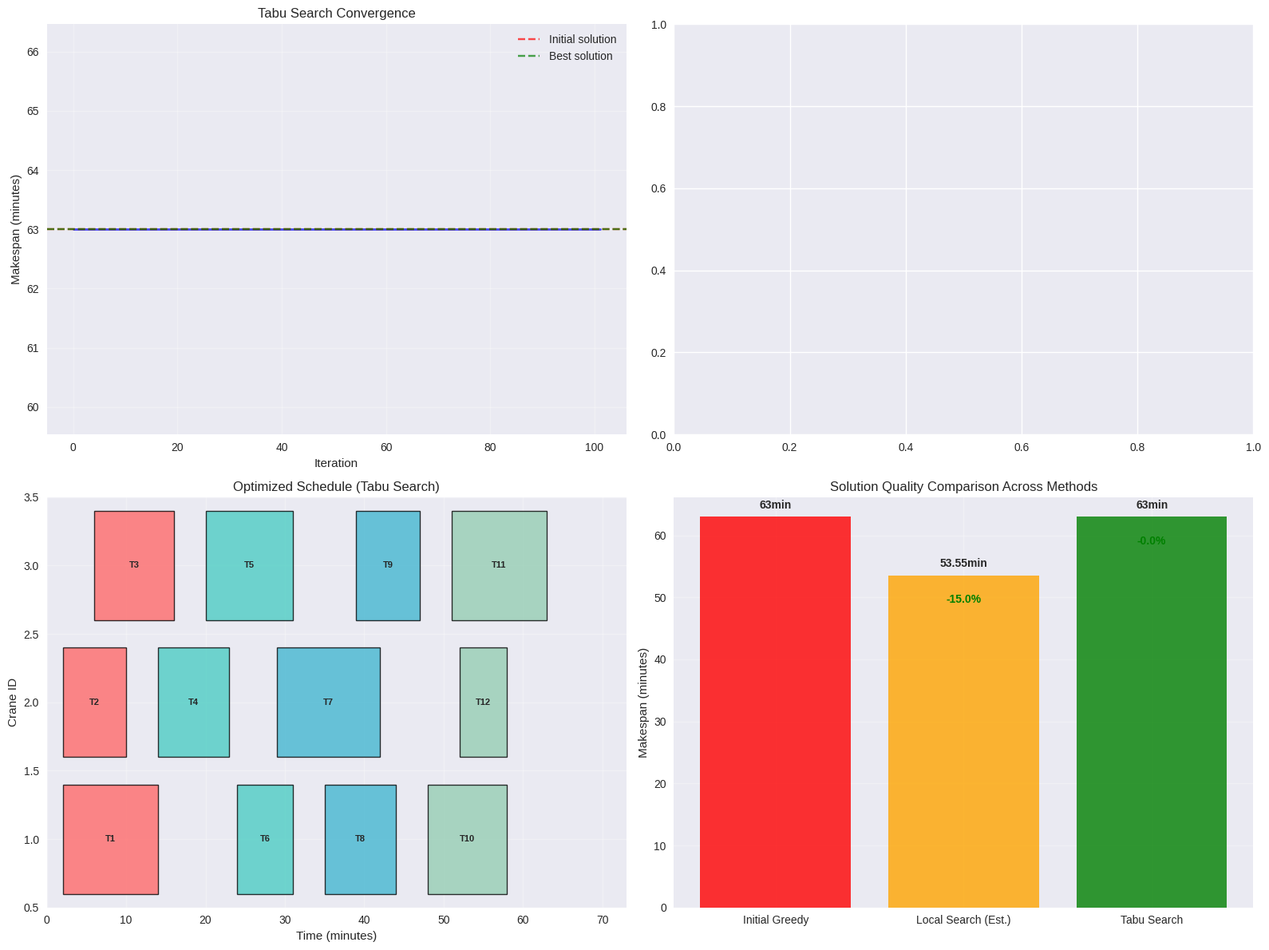

Python code for this plot: (Note: this script raises an exception after producing the figure.)
# Import required libraries for Tabu Search and visualization
import numpy as np
import pandas as pd
import matplotlib.pyplot as plt
import seaborn as sns
from typing import List, Tuple, Dict, Optional, Set
from dataclasses import dataclass, field
import itertools
import random
import time
import math
from copy import deepcopy
from collections import defaultdict, Counter

# Set up visualization style
plt.style.use('seaborn-v0_8')
sns.set_palette("husl")

# Define enhanced data structures for Tabu Search

@dataclass
class Task:
    """Represents a container handling task"""
    id: int
    train_id: int
    processing_time: int
    position: int  # Physical position for crane movement
    earliest_start: int  # Earliest time task can start (train arrival)
    deadline: int  # Train departure deadline
    predecessors: List[int]  # Tasks that must be completed first
    
@dataclass
class Crane:
    """Represents a rail-mounted gantry crane"""
    id: int
    initial_position: int
    
@dataclass
class Move:
    """Represents a move in the search space"""
    move_type: str  # 'swap_within', 'insert_between', 'reorder'
    crane_id: Optional[int]
    task_ids: List[int]
    positions: Optional[List[int]] = None
    
    def __hash__(self):
        return hash((self.move_type, tuple(self.task_ids), self.crane_id))
    
    def __eq__(self, other):
        if not isinstance(other, Move):
            return False
        return (self.move_type == other.move_type and 
                self.task_ids == other.task_ids and 
                self.crane_id == other.crane_id)

@dataclass
class TabuMemory:
    """Manages tabu search memory structures"""
    tabu_list: List[Tuple[Move, int]] = field(default_factory=list)  # (move, expiration_iteration)
    intensification_memory: Dict[Move, int] = field(default_factory=dict)  # move -> frequency
    diversification_memory: Set[str] = field(default_factory=set)  # visited solution features
    move_history: List[Move] = field(default_factory=list)  # recent moves
    solution_history: List[Tuple[int, int]] = field(default_factory=list)  # (iteration, makespan)

# Define the challenging example problem instance
def create_challenging_example():
    """Create a challenging example to demonstrate Tabu Search advantages"""
    
    # Define tasks for 4 trains with complex precedence
    tasks = {
        # Train 1: Tasks 1-3
        1: Task(1, 1, 12, 2, 0, 35, []),
        2: Task(2, 1, 8, 3, 0, 35, [1]),
        3: Task(3, 1, 10, 4, 0, 35, [2]),
        
        # Train 2: Tasks 4-6
        4: Task(4, 2, 9, 5, 8, 43, []),
        5: Task(5, 2, 11, 6, 8, 43, [4]),
        6: Task(6, 2, 7, 7, 8, 43, [5]),
        
        # Train 3: Tasks 7-9
        7: Task(7, 3, 13, 8, 16, 51, []),
        8: Task(8, 3, 9, 9, 16, 51, [7]),
        9: Task(9, 3, 8, 10, 16, 51, [7]),  # Parallel task with 8
        
        # Train 4: Tasks 10-12
        10: Task(10, 4, 10, 11, 24, 59, []),
        11: Task(11, 4, 12, 12, 24, 59, [10]),
        12: Task(12, 4, 6, 13, 24, 59, [10]),  # Parallel task with 11
    }
    
    # Define cranes
    cranes = {
        1: Crane(1, 1),  # Crane 1 starts at position 1
        2: Crane(2, 4),  # Crane 2 starts at position 4
        3: Crane(3, 7)   # Crane 3 starts at position 7
    }
    
    return tasks, cranes

# Create the problem instance
tasks, cranes = create_challenging_example()

print("Challenging Problem Instance:")
print(f"  Total tasks: {len(tasks)}")
print(f"  Total trains: {len(set(task.train_id for task in tasks.values()))}")
print(f"  Total cranes: {len(cranes)}")
print("\nTask Details:")
for task_id, task in tasks.items():
    print(f"  Task {task_id}: Train {task.train_id}, Processing: {task.processing_time}min, "
          f"Position: {task.position}, Start: {task.earliest_start}, Deadline: {task.deadline}, "
          f"Predecessors: {task.predecessors}")

# Define helper functions for solution evaluation and constraint checking

def calculate_travel_time(from_pos: int, to_pos: int) -> int:
    """Calculate crane travel time between positions"""
    return abs(from_pos - to_pos) * 2  # 2 minutes per unit distance

def calculate_makespan(assignments: Dict[int, List[int]]) -> int:
    """Calculate the makespan for a given assignment"""
    max_completion_time = 0
    
    for crane_id, task_list in assignments.items():
        current_time = 0
        current_position = cranes[crane_id].initial_position
        
        for task_id in task_list:
            if task_id not in tasks:
                continue
                
            task = tasks[task_id]
            travel_time = calculate_travel_time(current_position, task.position)
            start_time = max(current_time + travel_time, task.earliest_start)
            completion_time = start_time + task.processing_time
            
            current_time = completion_time
            current_position = task.position
            max_completion_time = max(max_completion_time, completion_time)
    
    return max_completion_time

def check_precedence_feasibility(task_list: List[int]) -> bool:
    """Check if precedence constraints are satisfied within a task list"""
    task_positions = {task_id: i for i, task_id in enumerate(task_list)}
    
    for task_id in task_list:
        if task_id not in tasks:
            continue
        task = tasks[task_id]
        
        # Check if all predecessors come before this task
        for pred in task.predecessors:
            if pred in task_positions and task_positions[pred] >= task_positions[task_id]:
                return False
    
    return True

def check_solution_feasibility(assignments: Dict[int, List[int]]) -> bool:
    """Check if a complete solution satisfies all constraints"""
    # Check 1: All tasks are assigned
    assigned_tasks = set()
    for task_list in assignments.values():
        assigned_tasks.update(task_list)
    
    if assigned_tasks != set(tasks.keys()):
        return False
    
    # Check 2: Precedence constraints within each crane
    for task_list in assignments.values():
        if not check_precedence_feasibility(task_list):
            return False
    
    # Check 3: Deadline constraints
    for crane_id, task_list in assignments.items():
        current_time = 0
        current_position = cranes[crane_id].initial_position
        
        for task_id in task_list:
            task = tasks[task_id]
            travel_time = calculate_travel_time(current_position, task.position)
            start_time = max(current_time + travel_time, task.earliest_start)
            completion_time = start_time + task.processing_time
            
            if completion_time > task.deadline:
                return False
            
            current_time = completion_time
            current_position = task.position
    
    return True

print("Helper functions defined successfully!")
print(f"Travel time from position 1 to 10: {calculate_travel_time(1, 10)} minutes")
print(f"Precedence feasibility check: {check_precedence_feasibility([1, 2, 3])}")

# Tabu Search memory management functions

def is_tabu(move: Move, tabu_list: List[Tuple[Move, int]], current_iteration: int) -> bool:
    """Check if a move is tabu at the current iteration"""
    for tabu_move, expiration_iter in tabu_list:
        if tabu_move == move and current_iteration <= expiration_iter:
            return True
    return False

def satisfies_aspiration(move: Move, current_makespan: int, best_makespan: int) -> bool:
    """Check if a tabu move satisfies aspiration criteria"""
    # Aspiration: allow tabu move if it improves the best solution found so far
    return current_makespan < best_makespan

def add_to_tabu_list(tabu_memory: TabuMemory, move: Move, current_iteration: int, base_tenure: int):
    """Add a move to the tabu list with adaptive tenure"""
    # Adaptive tenure based on move frequency and search progress
    frequency_bonus = tabu_memory.intensification_memory.get(move, 0)
    adaptive_tenure = base_tenure + random.randint(-2, 2) + min(frequency_bonus // 3, 3)
    
    expiration_iteration = current_iteration + adaptive_tenure
    tabu_memory.tabu_list.append((move, expiration_iteration))
    
    # Update intensification memory
    tabu_memory.intensification_memory[move] = tabu_memory.intensification_memory.get(move, 0) + 1
    
    # Update move history
    tabu_memory.move_history.append(move)
    if len(tabu_memory.move_history) > 50:  # Keep only recent moves
        tabu_memory.move_history.pop(0)

def update_diversification_memory(tabu_memory: TabuMemory, assignments: Dict[int, List[int]]):
    """Update diversification memory with solution features"""
    # Create a signature of the current solution
    signature_parts = []
    for crane_id in sorted(assignments.keys()):
        task_list = assignments[crane_id]
        # Use task count and first/last tasks as signature
        signature = f"C{crane_id}:{len(task_list)}"
        if task_list:
            signature += f":{task_list[0]}-{task_list[-1]}"
        signature_parts.append(signature)
    
    solution_signature = "|".join(signature_parts)
    tabu_memory.diversification_memory.add(solution_signature)

def clean_expired_tabu_entries(tabu_memory: TabuMemory, current_iteration: int):
    """Remove expired entries from the tabu list"""
    tabu_memory.tabu_list = [(move, exp) for move, exp in tabu_memory.tabu_list 
                              if exp > current_iteration]

print("Tabu memory management functions defined successfully!")

# Comprehensive neighborhood generation for Tabu Search

def generate_comprehensive_neighborhood(assignments: Dict[int, List[int]]) -> List[Move]:
    """Generate all possible moves in the solution space"""
    neighborhood = []
    
    # Move Type 1: Swap tasks within the same crane
    for crane_id, task_list in assignments.items():
        if len(task_list) < 2:
            continue
            
        for i in range(len(task_list)):
            for j in range(i + 1, len(task_list)):
                # Check if swap maintains precedence
                temp_list = task_list.copy()
                temp_list[i], temp_list[j] = temp_list[j], temp_list[i]
                
                if check_precedence_feasibility(temp_list):
                    move = Move('swap_within', crane_id, [task_list[i], task_list[j]], [i, j])
                    neighborhood.append(move)
    
    # Move Type 2: Insert task between cranes
    for source_crane, task_list in assignments.items():
        for task_idx, task_id in enumerate(task_list):
            for target_crane in assignments.keys():
                if target_crane == source_crane:
                    continue
                    
                target_list = assignments[target_crane]
                for insert_pos in range(len(target_list) + 1):
                    # Create temporary assignment to check feasibility
                    temp_assignments = deepcopy(assignments)
                    temp_assignments[source_crane].pop(task_idx)
                    temp_assignments[target_crane].insert(insert_pos, task_id)
                    
                    if (check_precedence_feasibility(temp_assignments[source_crane]) and
                        check_precedence_feasibility(temp_assignments[target_crane])):
                        move = Move('insert_between', None, [task_id], [source_crane, target_crane, insert_pos])
                        neighborhood.append(move)
    
    # Move Type 3: Reorder tasks by position (travel time optimization)
    for crane_id, task_list in assignments.items():
        if len(task_list) < 2:
            continue
            
        # Try sorting by position (both directions)
        task_positions = [(task_id, tasks[task_id].position) for task_id in task_list]
        
        for ascending in [True, False]:
            sorted_tasks = [t[0] for t in sorted(task_positions, key=lambda x: x[1], reverse=not ascending)]
            
            if check_precedence_feasibility(sorted_tasks):
                move = Move('reorder', crane_id, sorted_tasks, [1 if ascending else 0])
                neighborhood.append(move)
    
    return neighborhood

def apply_move(assignments: Dict[int, List[int]], move: Move) -> Dict[int, List[int]]:
    """Apply a move to create a new solution"""
    new_assignments = deepcopy(assignments)
    
    if move.move_type == 'swap_within':
        # Swap two tasks within the same crane
        task_list = new_assignments[move.crane_id]
        i, j = move.positions
        task_list[i], task_list[j] = task_list[j], task_list[i]
        
    elif move.move_type == 'insert_between':
        # Move a task from one crane to another
        source_crane, target_crane, insert_pos = move.positions
        task_id = move.task_ids[0]
        
        new_assignments[source_crane].remove(task_id)
        new_assignments[target_crane].insert(insert_pos, task_id)
        
    elif move.move_type == 'reorder':
        # Reorder tasks in a crane
        new_assignments[move.crane_id] = move.task_ids.copy()
    
    return new_assignments

# Test neighborhood generation
print("Testing neighborhood generation...")

# Create a simple test assignment
test_assignments = {
    1: [1, 4, 7, 10],
    2: [2, 5, 8, 11],
    3: [3, 6, 9, 12]
}

neighborhood = generate_comprehensive_neighborhood(test_assignments)
print(f"Generated neighborhood size: {len(neighborhood)} moves")

# Show sample moves
print("\nSample moves:")
for i, move in enumerate(neighborhood[:5]):
    print(f"  {i+1}. {move.move_type}: {move.task_ids}")

# Initial solution generation for Tabu Search

def construct_initial_solution() -> Dict[int, List[int]]:
    """Construct a feasible initial solution using a greedy approach"""
    
    # Sort tasks by earliest start time with precedence consideration
    def task_priority(task_id):
        task = tasks[task_id]
        priority = task.earliest_start
        # Add penalty for tasks with many predecessors
        priority += len(task.predecessors) * 5
        return priority
    
    sorted_tasks = sorted(tasks.keys(), key=task_priority)
    
    # Initialize assignments
    assignments = {crane_id: [] for crane_id in cranes.keys()}
    crane_loads = {crane_id: 0 for crane_id in cranes.keys()}
    
    # Assign tasks with precedence awareness
    for task_id in sorted_tasks:
        task = tasks[task_id]
        
        # Find cranes that can handle this task (precedence-wise)
        feasible_cranes = []
        for crane_id in cranes.keys():
            temp_assignments = deepcopy(assignments)
            temp_assignments[crane_id].append(task_id)
            
            if check_precedence_feasibility(temp_assignments[crane_id]):
                feasible_cranes.append(crane_id)
        
        if not feasible_cranes:
            # Fallback: assign to crane with minimum load (may violate precedence)
            best_crane = min(cranes.keys(), key=lambda c: crane_loads[c])
        else:
            # Choose crane with minimum load among feasible ones
            best_crane = min(feasible_cranes, key=lambda c: crane_loads[c])
        
        assignments[best_crane].append(task_id)
        crane_loads[best_crane] += task.processing_time
    
    return assignments

def diversify_solution(assignments: Dict[int, List[int]], diversification_memory: Set[str]) -> Dict[int, List[int]]:
    """Apply diversification to escape from current region"""
    new_assignments = deepcopy(assignments)
    
    # Randomly reassign some tasks to different cranes
    num_tasks_to_move = max(1, len(tasks) // 6)  # Move about 1/6 of tasks
    
    all_tasks = list(tasks.keys())
    tasks_to_move = random.sample(all_tasks, min(num_tasks_to_move, len(all_tasks)))
    
    for task_id in tasks_to_move:
        # Find current crane assignment
        current_crane = None
        for crane_id, task_list in new_assignments.items():
            if task_id in task_list:
                current_crane = crane_id
                new_assignments[crane_id].remove(task_id)
                break
        
        # Assign to a different random crane
        available_cranes = [c for c in cranes.keys() if c != current_crane]
        if available_cranes:
            new_crane = random.choice(available_cranes)
            # Insert at random position
            insert_pos = random.randint(0, len(new_assignments[new_crane]))
            new_assignments[new_crane].insert(insert_pos, task_id)
    
    return new_assignments

# Generate initial solution
initial_assignments = construct_initial_solution()
initial_makespan = calculate_makespan(initial_assignments)

print("Initial Solution:")
print(f"  Makespan: {initial_makespan} minutes")
print(f"  Feasible: {check_solution_feasibility(initial_assignments)}")
print("\nTask assignments:")
for crane_id, task_list in initial_assignments.items():
    print(f"  Crane {crane_id}: {task_list}")

# Main Adaptive Tabu Search Algorithm

def adaptive_tabu_search(max_iterations: int = 2000) -> Tuple[Dict[int, List[int]], int, TabuMemory]:
    """Advanced Tabu Search with adaptive memory structures"""
    
    # Initialize
    current_assignments = construct_initial_solution()
    current_makespan = calculate_makespan(current_assignments)
    
    best_assignments = deepcopy(current_assignments)
    best_makespan = current_makespan
    
    # Initialize memory structures
    tabu_memory = TabuMemory()
    
    # Adaptive parameters
    base_tabu_tenure = int(math.sqrt(len(tasks)))  # Base duration for tabu restrictions
    intensification_threshold = len(tasks) // 2
    diversification_threshold = max_iterations // 4
    
    print(f"Starting Adaptive Tabu Search:")
    print(f"  Initial makespan: {current_makespan} minutes")
    print(f"  Base tabu tenure: {base_tabu_tenure}")
    print(f"  Max iterations: {max_iterations}")
    
    for iteration in range(max_iterations):
        # Generate neighborhood
        neighborhood = generate_comprehensive_neighborhood(current_assignments)
        
        if not neighborhood:
            print(f"  Iteration {iteration}: No moves available, terminating")
            break
        
        # Find best non-tabu move (or aspiration-approved tabu move)
        best_move = None
        best_move_makespan = float('inf')
        
        for move in neighborhood:
            # Check if move is tabu
            is_move_tabu = is_tabu(move, tabu_memory.tabu_list, iteration)
            
            # Skip tabu moves unless aspiration criteria are satisfied
            if is_move_tabu and not satisfies_aspiration(move, best_move_makespan, best_makespan):
                continue
            
            # Apply move and evaluate
            new_assignments = apply_move(current_assignments, move)
            
            if not check_solution_feasibility(new_assignments):
                continue
            
            move_makespan = calculate_makespan(new_assignments)
            
            # Apply intensification bonus for frequently used good moves
            if move in tabu_memory.intensification_memory:
                frequency_bonus = tabu_memory.intensification_memory[move] * 0.1
                move_makespan -= frequency_bonus
            
            # Update best move
            if move_makespan < best_move_makespan:
                best_move = move
                best_move_makespan = move_makespan
        
        # Apply best move if found
        if best_move is not None:
            current_assignments = apply_move(current_assignments, best_move)
            current_makespan = calculate_makespan(current_assignments)
            
            # Add to tabu list with adaptive tenure
            add_to_tabu_list(tabu_memory, best_move, iteration, base_tabu_tenure)
            
            # Update diversification memory
            update_diversification_memory(tabu_memory, current_assignments)
            
            # Update best solution if improved
            if current_makespan < best_makespan:
                best_assignments = deepcopy(current_assignments)
                best_makespan = current_makespan
                print(f"  Iteration {iteration}: New best makespan: {best_makespan} minutes ({best_move.move_type})")
        
        # Clean expired tabu entries
        clean_expired_tabu_entries(tabu_memory, iteration)
        
        # Periodic diversification
        if iteration > 0 and iteration % diversification_threshold == 0:
            print(f"  Iteration {iteration}: Applying diversification")
            current_assignments = diversify_solution(current_assignments, tabu_memory.diversification_memory)
            current_makespan = calculate_makespan(current_assignments)
        
        # Track solution history
        tabu_memory.solution_history.append((iteration, current_makespan))
        
        # Early termination if no improvement for long time
        if iteration > 100:
            recent_solutions = tabu_memory.solution_history[-50:]
            recent_best = min(makespan for _, makespan in recent_solutions)
            if recent_best >= best_makespan:
                print(f"  Iteration {iteration}: No improvement in 50 iterations, terminating")
                break
    
    return best_assignments, best_makespan, tabu_memory

# Run the Adaptive Tabu Search
start_time = time.time()
best_assignments, best_makespan, tabu_memory = adaptive_tabu_search()
end_time = time.time()

print(f"\nTabu Search completed in {end_time - start_time:.2f} seconds")
print(f"Final makespan: {best_makespan} minutes")
print(f"Total improvement: {initial_makespan - best_makespan} minutes")
print(f"Improvement percentage: {(initial_makespan - best_makespan) / initial_makespan * 100:.1f}%")

# Analyze Tabu Search performance and memory structures

def analyze_tabu_performance(tabu_memory: TabuMemory):
    """Analyze the performance and memory usage of Tabu Search"""
    
    print("📊 Tabu Search Performance Analysis:")
    print(f"  Initial makespan: {initial_makespan} minutes")
    print(f"  Final makespan: {best_makespan} minutes")
    print(f"  Total improvement: {initial_makespan - best_makespan} minutes")
    print(f"  Improvement percentage: {(initial_makespan - best_makespan) / initial_makespan * 100:.1f}%")
    
    # Memory structure analysis
    print(f"\n🧠 Memory Structure Analysis:")
    print(f"  Tabu list size: {len(tabu_memory.tabu_list)}")
    print(f"  Intensification memory entries: {len(tabu_memory.intensification_memory)}")
    print(f"  Diversification memory entries: {len(tabu_memory.diversification_memory)}")
    print(f"  Move history length: {len(tabu_memory.move_history)}")
    
    # Most frequent moves
    if tabu_memory.intensification_memory:
        top_moves = sorted(tabu_memory.intensification_memory.items(), 
                         key=lambda x: x[1], reverse=True)[:5]
        print(f"\n🔝 Most frequent moves:")
        for move, frequency in top_moves:
            print(f"    {move.move_type}: {frequency} times")
    
    # Solution convergence analysis
    if tabu_memory.solution_history:
        iterations, makespans = zip(*tabu_memory.solution_history)
        
        # Find significant improvement points
        improvements = []
        for i in range(1, len(makespans)):
            if makespans[i] < makespans[i-1]:
                improvements.append((iterations[i], makespans[i-1] - makespans[i]))
        
        print(f"\n📈 Convergence Analysis:")
        print(f"  Total iterations: {len(iterations)}")
        print(f"  Improving iterations: {len(improvements)}")
        print(f"  Improvement rate: {len(improvements) / len(iterations) * 100:.1f}%")
        
        if improvements:
            best_improvement = max(improvements, key=lambda x: x[1])
            print(f"  Best single improvement: {best_improvement[1]:.1f} minutes at iteration {best_improvement[0]}")

# Perform analysis
analyze_tabu_performance(tabu_memory)

# Visualize Tabu Search convergence and solution quality

def visualize_tabu_search_results(tabu_memory: TabuMemory):
    """Create comprehensive visualizations of Tabu Search results"""
    
    fig, ((ax1, ax2), (ax3, ax4)) = plt.subplots(2, 2, figsize=(16, 12))
    
    # Plot 1: Convergence curve
    if tabu_memory.solution_history:
        iterations, makespans = zip(*tabu_memory.solution_history)
        
        ax1.plot(iterations, makespans, 'b-', linewidth=2, alpha=0.7)
        ax1.axhline(y=initial_makespan, color='red', linestyle='--', alpha=0.7, label='Initial solution')
        ax1.axhline(y=best_makespan, color='green', linestyle='--', alpha=0.7, label='Best solution')
        
        ax1.set_xlabel('Iteration')
        ax1.set_ylabel('Makespan (minutes)')
        ax1.set_title('Tabu Search Convergence')
        ax1.legend()
        ax1.grid(True, alpha=0.3)
    
    # Plot 2: Move frequency distribution
    if tabu_memory.intensification_memory:
        move_types = defaultdict(int)
        for move, frequency in tabu_memory.intensification_memory.items():
            move_types[move.move_type] += frequency
        
        moves = list(move_types.keys())
        frequencies = list(move_types.values())
        colors = ['#FF6B6B', '#4ECDC4', '#45B7D1', '#96CEB4']
        
        bars = ax2.bar(moves, frequencies, color=colors[:len(moves)], alpha=0.8)
        ax2.set_xlabel('Move Type')
        ax2.set_ylabel('Frequency')
        ax2.set_title('Move Type Distribution')
        ax2.grid(True, alpha=0.3)
        
        # Add value labels on bars
        for bar, freq in zip(bars, frequencies):
            height = bar.get_height()
            ax2.text(bar.get_x() + bar.get_width()/2., height + 0.5,
                    f'{freq}', ha='center', va='bottom', fontweight='bold')
    
    # Plot 3: Final schedule Gantt chart
    colors = ['#FF6B6B', '#4ECDC4', '#45B7D1', '#96CEB4', '#F7DC6F', '#BB8FCE']
    
    for crane_id, task_list in best_assignments.items():
        current_time = 0
        current_position = cranes[crane_id].initial_position
        
        for task_id in task_list:
            task = tasks[task_id]
            travel_time = calculate_travel_time(current_position, task.position)
            start_time = max(current_time + travel_time, task.earliest_start)
            completion_time = start_time + task.processing_time
            
            color = colors[task.train_id - 1]
            ax3.barh(crane_id, task.processing_time, left=start_time, 
                    color=color, alpha=0.8, edgecolor='black', linewidth=1)
            ax3.text(start_time + task.processing_time/2, crane_id, 
                    f"T{task_id}", ha='center', va='center', fontweight='bold', fontsize=8)
            
            current_time = completion_time
            current_position = task.position
    
    ax3.set_xlabel('Time (minutes)')
    ax3.set_ylabel('Crane ID')
    ax3.set_title('Optimized Schedule (Tabu Search)')
    ax3.set_xlim(0, best_makespan + 10)
    ax3.set_ylim(0.5, len(cranes) + 0.5)
    ax3.grid(True, alpha=0.3)
    
    # Plot 4: Solution quality comparison
    methods = ['Initial Greedy', 'Local Search (Est.)', 'Tabu Search']
    # Estimate local search performance (typically 10-15% improvement)
    estimated_ls_makespan = initial_makespan * 0.85
    makespans = [initial_makespan, estimated_ls_makespan, best_makespan]
    colors_bar = ['red', 'orange', 'green']
    
    bars = ax4.bar(methods, makespans, color=colors_bar, alpha=0.8)
    ax4.set_ylabel('Makespan (minutes)')
    ax4.set_title('Solution Quality Comparison Across Methods')
    ax4.grid(True, alpha=0.3)
    
    # Add value labels and improvement percentages
    for i, (bar, value) in enumerate(zip(bars, makespans)):
        height = bar.get_height()
        ax4.text(bar.get_x() + bar.get_width()/2., height + 1,
                f'{value}min', ha='center', va='bottom', fontweight='bold')
        
        if i > 0:
            improvement = (makespans[0] - value) / makespans[0] * 100
            ax4.text(bar.get_x() + bar.get_width()/2., height - 3,
                    f'-{improvement:.1f}%', ha='center', va='top', fontweight='bold', color='green')
    
    plt.tight_layout()
    plt.show()

# Create visualizations
visualize_tabu_search_results(tabu_memory)

# Detailed final schedule analysis

def analyze_final_schedule():
    """Provide detailed analysis of the final Tabu Search schedule"""
    
    print("📋 Detailed Final Schedule Analysis:")
    print(f"  Final makespan: {best_makespan} minutes")
    print(f"  Total improvement: {initial_makespan - best_makespan} minutes")
    print(f"  Improvement percentage: {(initial_makespan - best_makespan) / initial_makespan * 100:.1f}%")
    
    # Crane utilization analysis
    print(f"\n🏗️ Crane Utilization:")
    for crane_id, task_list in best_assignments.items():
        total_processing = sum(tasks[t].processing_time for t in task_list)
        utilization = total_processing / best_makespan * 100
        print(f"  Crane {crane_id}: {len(task_list)} tasks, {total_processing}min processing, {utilization:.1f}% utilization")
    
    # Train-specific analysis
    print(f"\n🚂 Train Completion Analysis:")
    for train_id in sorted(set(task.train_id for task in tasks.values())):
        train_tasks = [t for t in tasks.values() if t.train_id == train_id]
        train_task_ids = [t.id for t in train_tasks]
        
        # Find completion times for this train's tasks
        train_completion_times = []
        for crane_id, task_list in best_assignments.items():
            current_time = 0
            current_position = cranes[crane_id].initial_position
            
            for task_id in task_list:
                if task_id in train_task_ids:
                    task = tasks[task_id]
                    travel_time = calculate_travel_time(current_position, task.position)
                    start_time = max(current_time + travel_time, task.earliest_start)
                    completion_time = start_time + task.processing_time
                    train_completion_times.append(completion_time)
                    
                    current_time = completion_time
                    current_position = task.position
        
        if train_completion_times:
            train_finish = max(train_completion_times)
            train_deadline = max(task.deadline for task in train_tasks)
            slack = train_deadline - train_finish
            
            print(f"  Train {train_id}: Completes at {train_finish:.1f}min, Deadline {train_deadline}min, Slack {slack:.1f}min")
    
    # Theoretical bounds
    total_processing = sum(task.processing_time for task in tasks.values())
    perfect_balance = total_processing / len(cranes)
    efficiency = total_processing / best_makespan / len(cranes) * 100
    optimality_gap = (best_makespan - perfect_balance) / perfect_balance * 100
    
    print(f"\n🎯 Performance Metrics:")
    print(f"  Total processing time: {total_processing} minutes")
    print(f"  Perfect balance lower bound: {perfect_balance:.1f} minutes")
    print(f"  Solution efficiency: {efficiency:.1f}%")
    print(f"  Optimality gap: {optimality_gap:.1f}%")
    
    # Memory structure effectiveness
    print(f"\n🧠 Memory Structure Effectiveness:")
    print(f"  Tabu list average tenure: {base_tabu_tenure:.1f} iterations")
    print(f"  Unique moves explored: {len(tabu_memory.intensification_memory)}")
    print(f"  Solution diversity: {len(tabu_memory.diversification_memory)} unique signatures")
    print(f"  Search iterations: {len(tabu_memory.solution_history)}")

# Perform detailed analysis
analyze_final_schedule()
